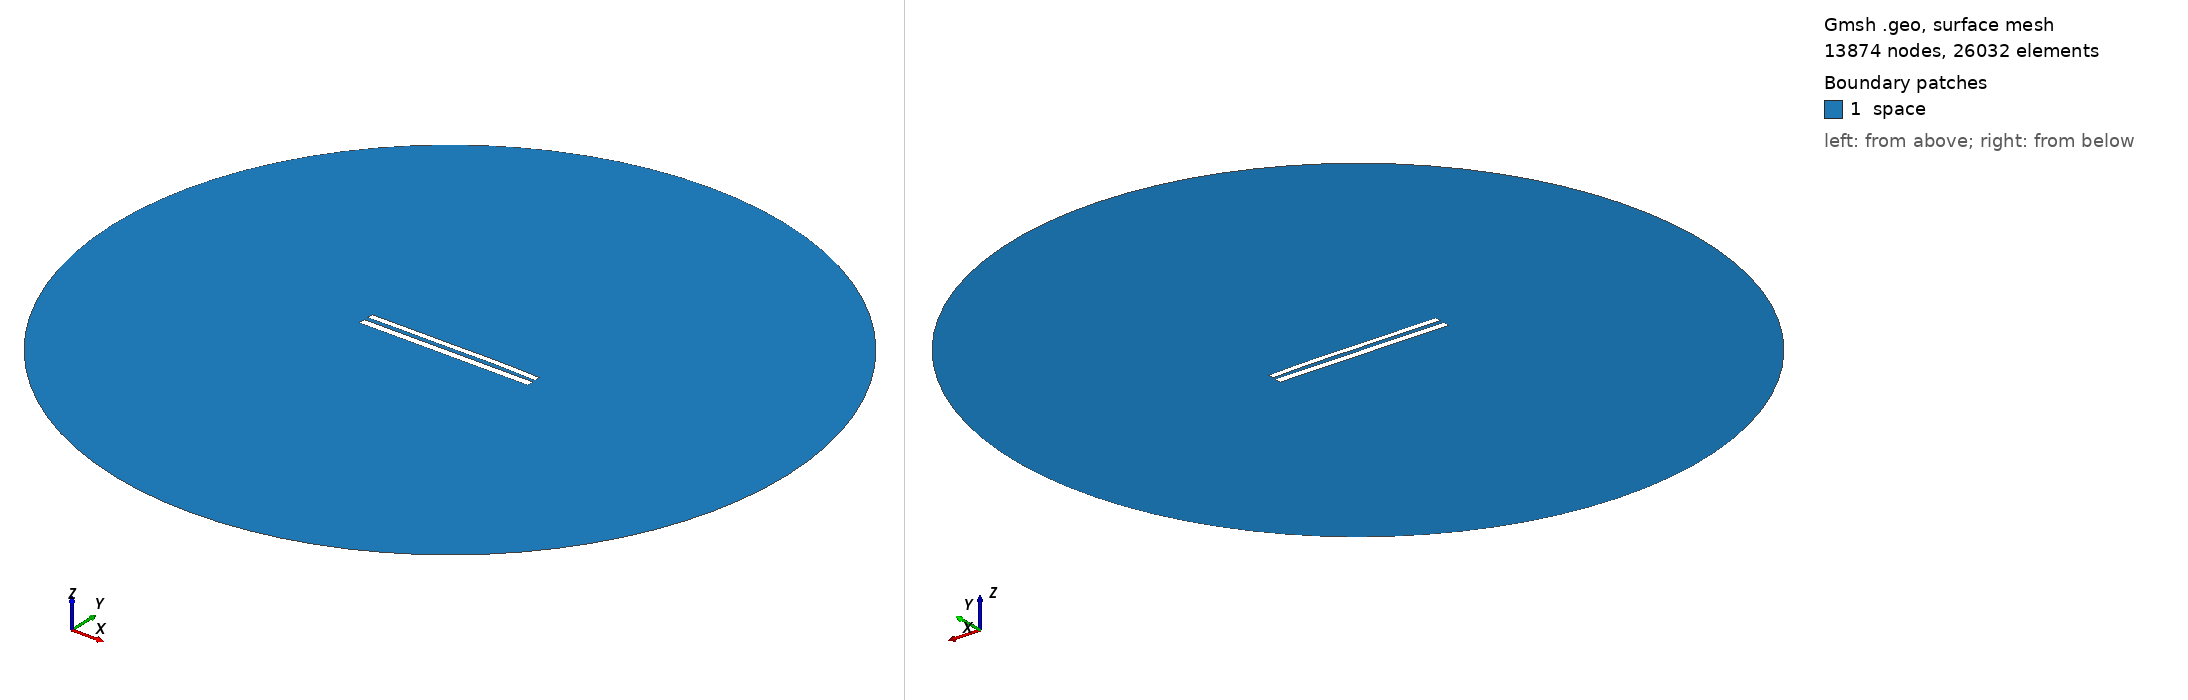

Gmsh geometry script, surface-meshed: 13874 nodes, 26032 surface elements. Boundary patches (legend numbers): 1 space. Left view from above one corner, right view from below the opposite corner. Legend entries are the model's physical surfaces. The drawing asked Gmsh for element sizes between 1% and 20% of the model's largest extent; the script's own settings can give other sizes.

=== 8984.geo (drawn) ===
//---------------------------------------
// Geometry kernel
//---------------------------------------

SetFactory("OpenCASCADE");



//---------------------------------------
// Parameters of the geometry
//---------------------------------------

// Overetch of the upper plate
overetch = 0.25;

// Distance between the plates
distance = 2.5;

// Discretization over the x axis (for the deformation)
nx = 50; 

// Length of the plate
L = 100 - overetch; 

// Number of modes
n = 4; 

// 1st mode coefficient
coeff(1) = -0.075;
beta(1) = 0.596864 * 3.1415926535 / L;

// 2nd mode coefficient
coeff(2) = 0.15;
beta(2) = 1.49418 * 3.1415926535 / L;

// 3rd mode coefficient
coeff(3) = -0.075;
beta(3) = 2.50025 * 3.1415926535 / L;

// 4th mode coefficient
coeff(4) = 0.07499999999999998;
beta(4) = 3.49999 * 3.1415926535 / L;



//---------------------------------------
// Upper plate (deformed rectangle)
//---------------------------------------

// Coordiantes of the upper plate
xmin = -50;
xmax = 50 - overetch;

// Height of the upper plate
yheight = 4 - 2 * overetch;

// Indexes of the points
UpperID[] = {};
LowerID[] = {};
LeftID[] = {};
RightID[] = {};

// Point index
p = 1;

// Horizontal edges
For i In {1:nx}
    x = xmin + (i-1)*(xmax - xmin)/(nx-1);

    y_bottom = distance / 2 + overetch;
    For j In {1:n}
        C = (Cosh(beta(j)*L) + Cos(beta(j)*L)) / (Sinh(beta(j)*L) + Sin(beta(j)*L));
        y_bottom  = y_bottom + coeff(j) * (Cosh(beta(j)*(x+50)) - Cos(beta(j)*(x+50)) - C * (Sinh(beta(j)*(x+50)) - Sin(beta(j)*(x+50))));
    EndFor

    y_top = y_bottom + yheight;

    Point(p) = {x, y_top, 0, 1.0};
    UpperID[i] = p;
    p = p + 1;

    Point(p) = {x, y_bottom, 0, 1.0};
    LowerID[i] = p;
    p = p + 1;
EndFor

// Create point lists
UpperPts[] = {}; LowerPts[] = {};
For i In {1:nx}
  UpperPts[] += {UpperID[i]};
  LowerPts[] += {LowerID[i]};
EndFor

// Build splines
Spline(1) = {UpperPts[]};
Spline(2) = {LowerPts[]};
Line(3) = {LowerPts[nx-1], UpperPts[nx-1]};
Line(4) = {LowerPts[0], UpperPts[0]};

// Build the plane surface
Curve Loop(1) = {2, 3, -1, -4};
Plane Surface(1) = {1};



//---------------------------------------
// Lower plate (rectangle)
//---------------------------------------

// Vertices
Point(1001) = {-50, -1, 0, 1.0};
Point(1002) = { 50, -1, 0, 1.0};
Point(1003) = { 50,  -5, 0, 1.0};
Point(1004) = {-50,  -5, 0, 1.0};

// Edges
Line(5) = {1001, 1002};
Line(6) = {1002, 1003};
Line(7) = {1003, 1004};
Line(8) = {1004, 1001};

// Plane surface
Line Loop(2) = {5, 6, 7, 8};
Plane Surface(2) = {2}; 



//---------------------------------------
// Outer (fictious) boundary
//---------------------------------------

// Points
Point(1005) = {0, 0, 0};       // Center
Point(1006) = {200, 0, 0};     // Start point
Point(1007) = {0, 200, 0};     // 90 degrees
Point(1008) = {-200, 0, 0};    // 180 degrees
Point(1009) = {0, -200, 0};    // 270 degrees

// Circle arcs (each needs start, center, end)
Circle(9) = {1006, 1005, 1007};
Circle(10) = {1007, 1005, 1008};
Circle(11) = {1008, 1005, 1009};
Circle(12) = {1009, 1005, 1006};

// Plane surface for the entire domain
Curve Loop(3) = {9, 10, 11, 12};
Surface(3) = {3};

// Subtract the plates from the whole domain to obtain the actual domain where we want to solve the equations
BooleanDifference{ Surface{3}; Delete; }{ Surface{1}; Surface{2}; Delete; }




//---------------------------------------
// Transfinite Lines/Curves
//---------------------------------------

// Set the number of points on the boundaries
r = 7;

// Plates
Transfinite Curve {1, 2} = 50*r Using Progression 1;
Transfinite Curve {3, 4} = 2*r Using Progression 1;
Transfinite Line {5, 7} = 50*r Using Progression 1;
Transfinite Line {6, 8} = 2*r Using Progression 1;

// Outer boundary
Transfinite Line {9, 10, 11, 12} = 20 Using Progression 1;



//---------------------------------------
// Physical groups
//---------------------------------------                

// Physical curves (boundaries)
Physical Line("force_segment", 10) = {2};
Physical Line("upper_plate", 11) = {1, 3, 4};
Physical Line("lower_plate", 12) = {5, 6, 7, 8};
Physical Line("boundary", 20) = {9, 10, 11, 12};

// Physical Surfaces
Physical Surface("space", 30) = {3};



//---------------------------------------
// 6. Generate the Mesh
//---------------------------------------

// 2D mesh generation
Mesh 2;
